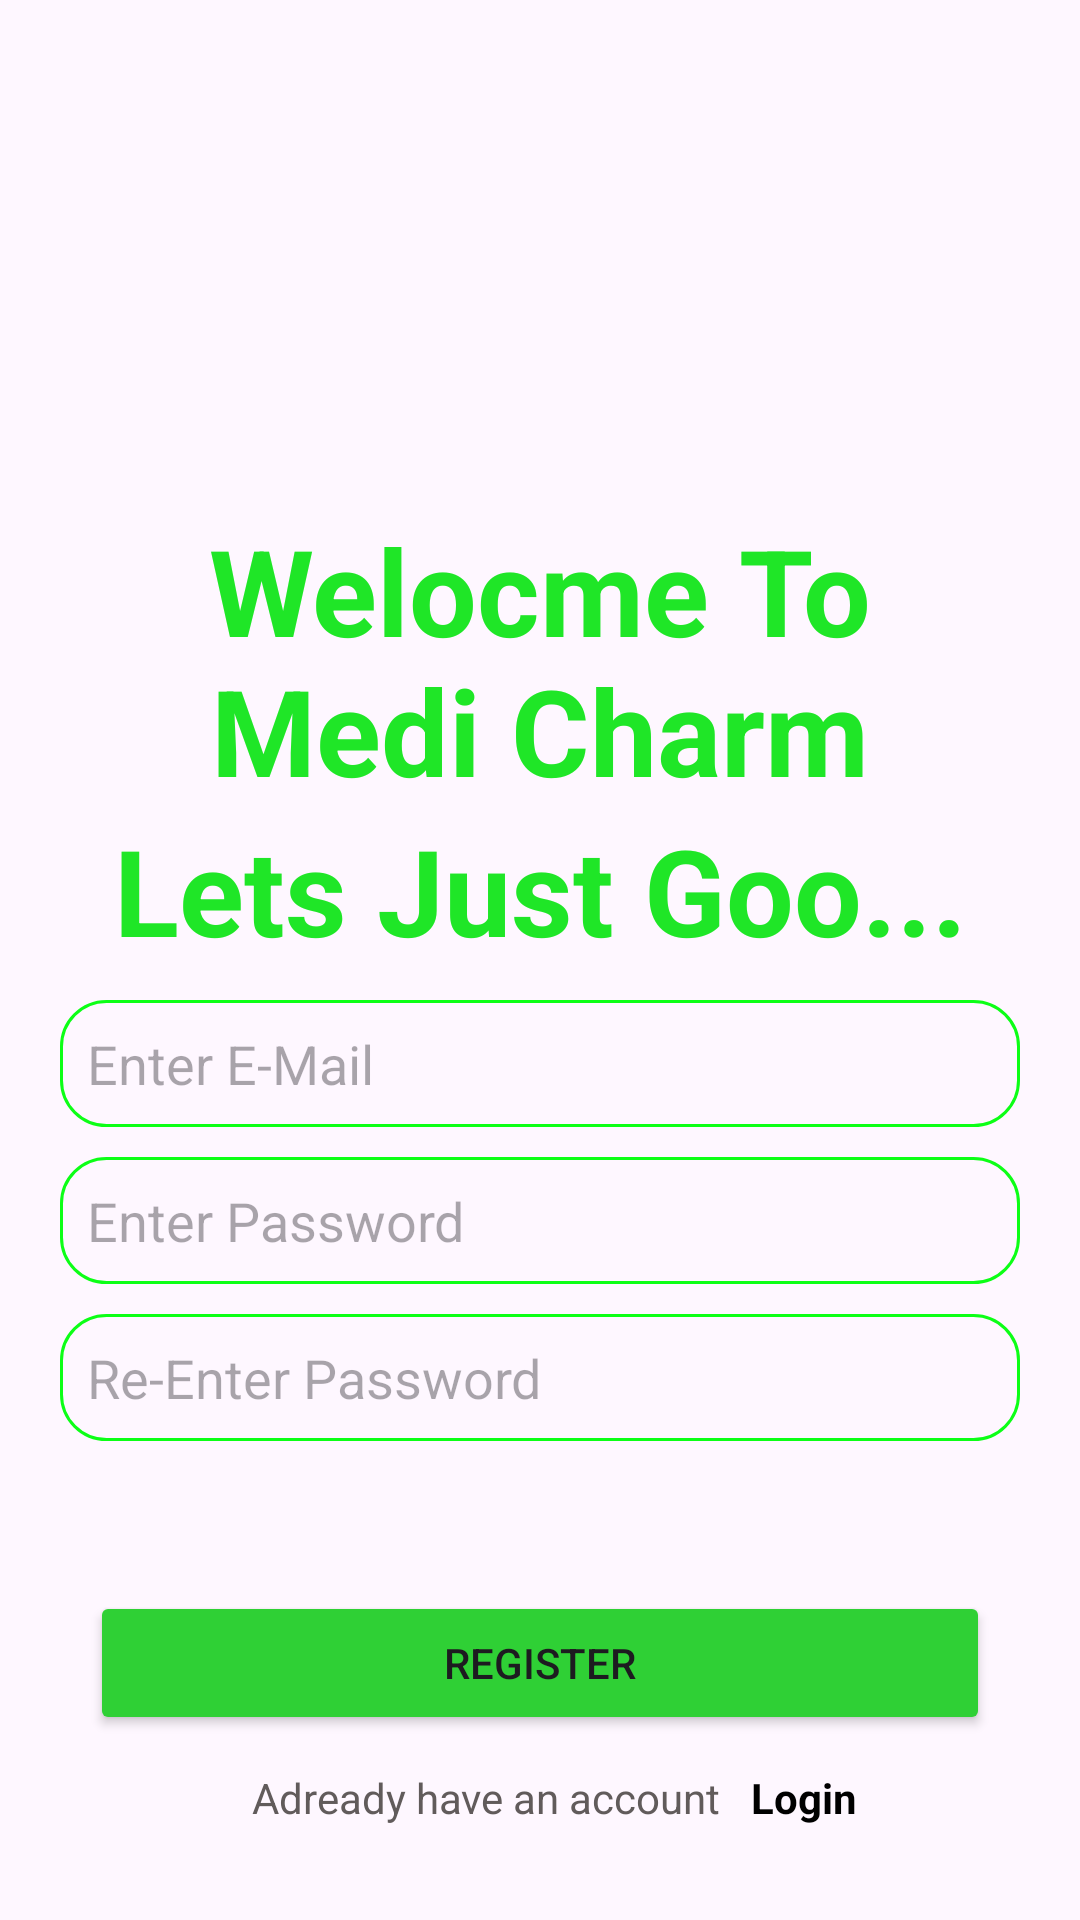

The Android layout XML behind this screen, and the referenced resources:
<!-- AndroidManifest.xml: application theme Theme.MediCharm -->
<!-- res/layout/activity_sign_up.xml -->
<?xml version="1.0" encoding="utf-8"?>
<RelativeLayout
    xmlns:android="http://schemas.android.com/apk/res/android"
    xmlns:app="http://schemas.android.com/apk/res-auto"
    xmlns:tools="http://schemas.android.com/tools"
    android:id="@+id/main"
    android:padding="20dp"
    android:layout_width="match_parent"
    android:layout_height="match_parent"
    android:background="@drawable/baground_image"
    tools:context=".SignUpActivity">
    <ImageView
        android:layout_centerHorizontal="true"
        android:layout_width="150dp"
        android:layout_height="150dp"
        android:background="@drawable/sign_up"
        android:id="@+id/login_page_logo"
        />
    <LinearLayout
        android:id="@+id/login_page"
        android:gravity="center"
        android:layout_below="@+id/login_page_logo"
        android:layout_width="match_parent"
        android:orientation="vertical"
        android:layout_height="wrap_content">
        <TextView
            android:textSize="40sp"
            android:textStyle="bold"
            android:gravity="center"
            android:layout_width="match_parent"
            android:layout_height="wrap_content"
            android:text="@string/welocme_to_medi_charm"
            android:textColor="#1FE627"
            />
        <TextView
            android:textSize="40sp"
            android:textStyle="bold"
            android:gravity="center"
            android:layout_width="match_parent"
            android:layout_height="wrap_content"
            android:text="@string/lets_just_goo"
            android:textColor="#1FE627"
            />
        <EditText
            android:id="@+id/signup_emial"
            android:autofillHints="emailAddress"
            android:inputType="textEmailAddress"
            android:padding="9dp"
            android:hint="@string/enter_e_mail"
            android:layout_marginTop="10dp"
            android:layout_width="320dp"
            android:layout_height="wrap_content"
            android:background="@drawable/rounder_corner"
            />
        <EditText
            android:id="@+id/signup_password"
            android:autofillHints="password"
            android:inputType="textPassword"
            android:padding="9dp"
            android:hint="@string/enter_password"
            android:layout_marginTop="10dp"
            android:layout_width="320sp"
            android:layout_height="wrap_content"
            android:background="@drawable/rounder_corner"
            />
        <EditText
            android:id="@+id/signup_conform_password"
            android:autofillHints="password"
            android:inputType="textPassword"
            android:padding="9dp"
            android:hint="@string/re_enter_password"
            android:layout_marginTop="10dp"
            android:layout_width="320sp"
            android:layout_height="wrap_content"
            android:background="@drawable/rounder_corner"
            />
        <Button
            android:id="@+id/register_buttion"
            android:layout_marginTop="50dp"
            android:layout_width="300dp"
            android:layout_height="wrap_content"
            android:backgroundTint="#2FD035"
            android:text="@string/register"
            />
        <ProgressBar
            android:id="@+id/loader"
            android:visibility="gone"
            android:layout_marginTop="15dp"
            android:layout_width="100dp"
            android:layout_height="50dp"
            android:indeterminateTint="#00FF0B"
            />
    </LinearLayout>
    <LinearLayout
        android:layout_alignParentBottom="true"
        android:layout_width="match_parent"
        android:layout_height="wrap_content"
        android:layout_below="@+id/login_page"
        android:orientation="horizontal"
        android:gravity="center"
        >
        <TextView
            android:textColor="#615B5B"
            android:layout_width="wrap_content"
            android:layout_height="wrap_content"
            android:text="@string/adready_have_an_account"
            android:layout_margin="10dp"
            />
        <TextView
            android:id="@+id/login_text"
            android:textColor="@color/black"
            android:textStyle="bold"
            android:layout_width="wrap_content"
            android:layout_height="wrap_content"
            android:text="@string/login"
            />
    </LinearLayout>
</RelativeLayout>
<!-- resources referenced by this layout -->
<resources>
  <color name="black">#FF000000</color>
  <!-- drawable rounder_corner (drawable) -->
  <?xml version="1.0" encoding="utf-8"?>
  <shape
      xmlns:android="http://schemas.android.com/apk/res/android"
      android:shape="rectangle">
      <corners android:radius="15dp"/>
      <stroke android:width="1dp" android:color="#0CFF16"/>
  </shape>
  <string name="adready_have_an_account">Adready have an account</string>
  <string name="enter_e_mail">Enter E-Mail</string>
  <string name="enter_password">Enter Password</string>
  <string name="lets_just_goo">Lets Just Goo...</string>
  <string name="login">Login</string>
  <string name="re_enter_password">Re-Enter Password</string>
  <string name="register">Register</string>
  <string name="welocme_to_medi_charm">Welocme To Medi Charm</string>
  <style name="Theme.MediCharm" parent="Base.Theme.MediCharm" />
  <style name="Base.Theme.MediCharm" parent="Theme.Material3.DayNight.NoActionBar">
          
          
      </style>
</resources>
